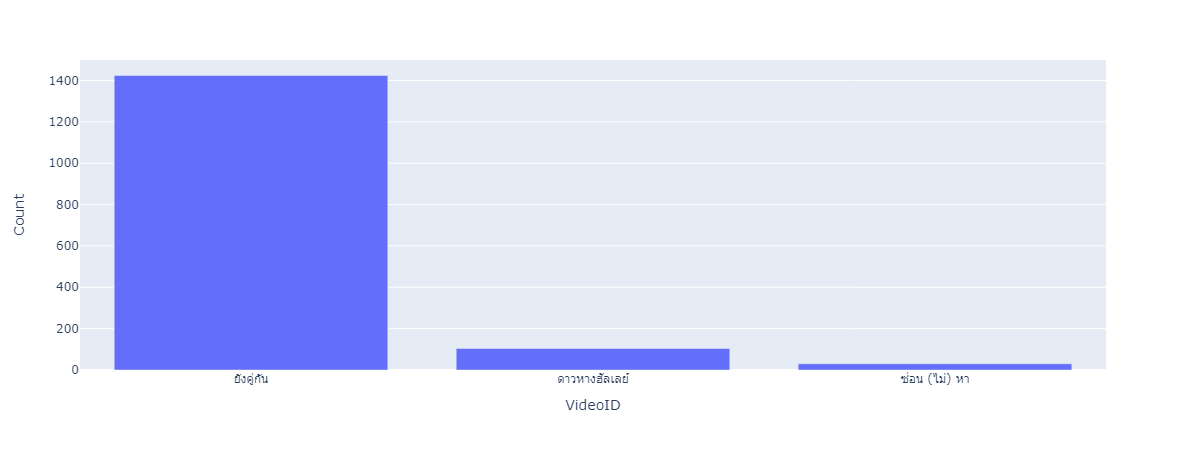

The table this chart was drawn from, first rows:
, VideoID, Count, Region
0, ยังคู่กัน, 1424, Thai
2, ดาวหางฮัลเลย์, 104, Thai
1, ซ่อน (ไม่) หา, 30, Thai
